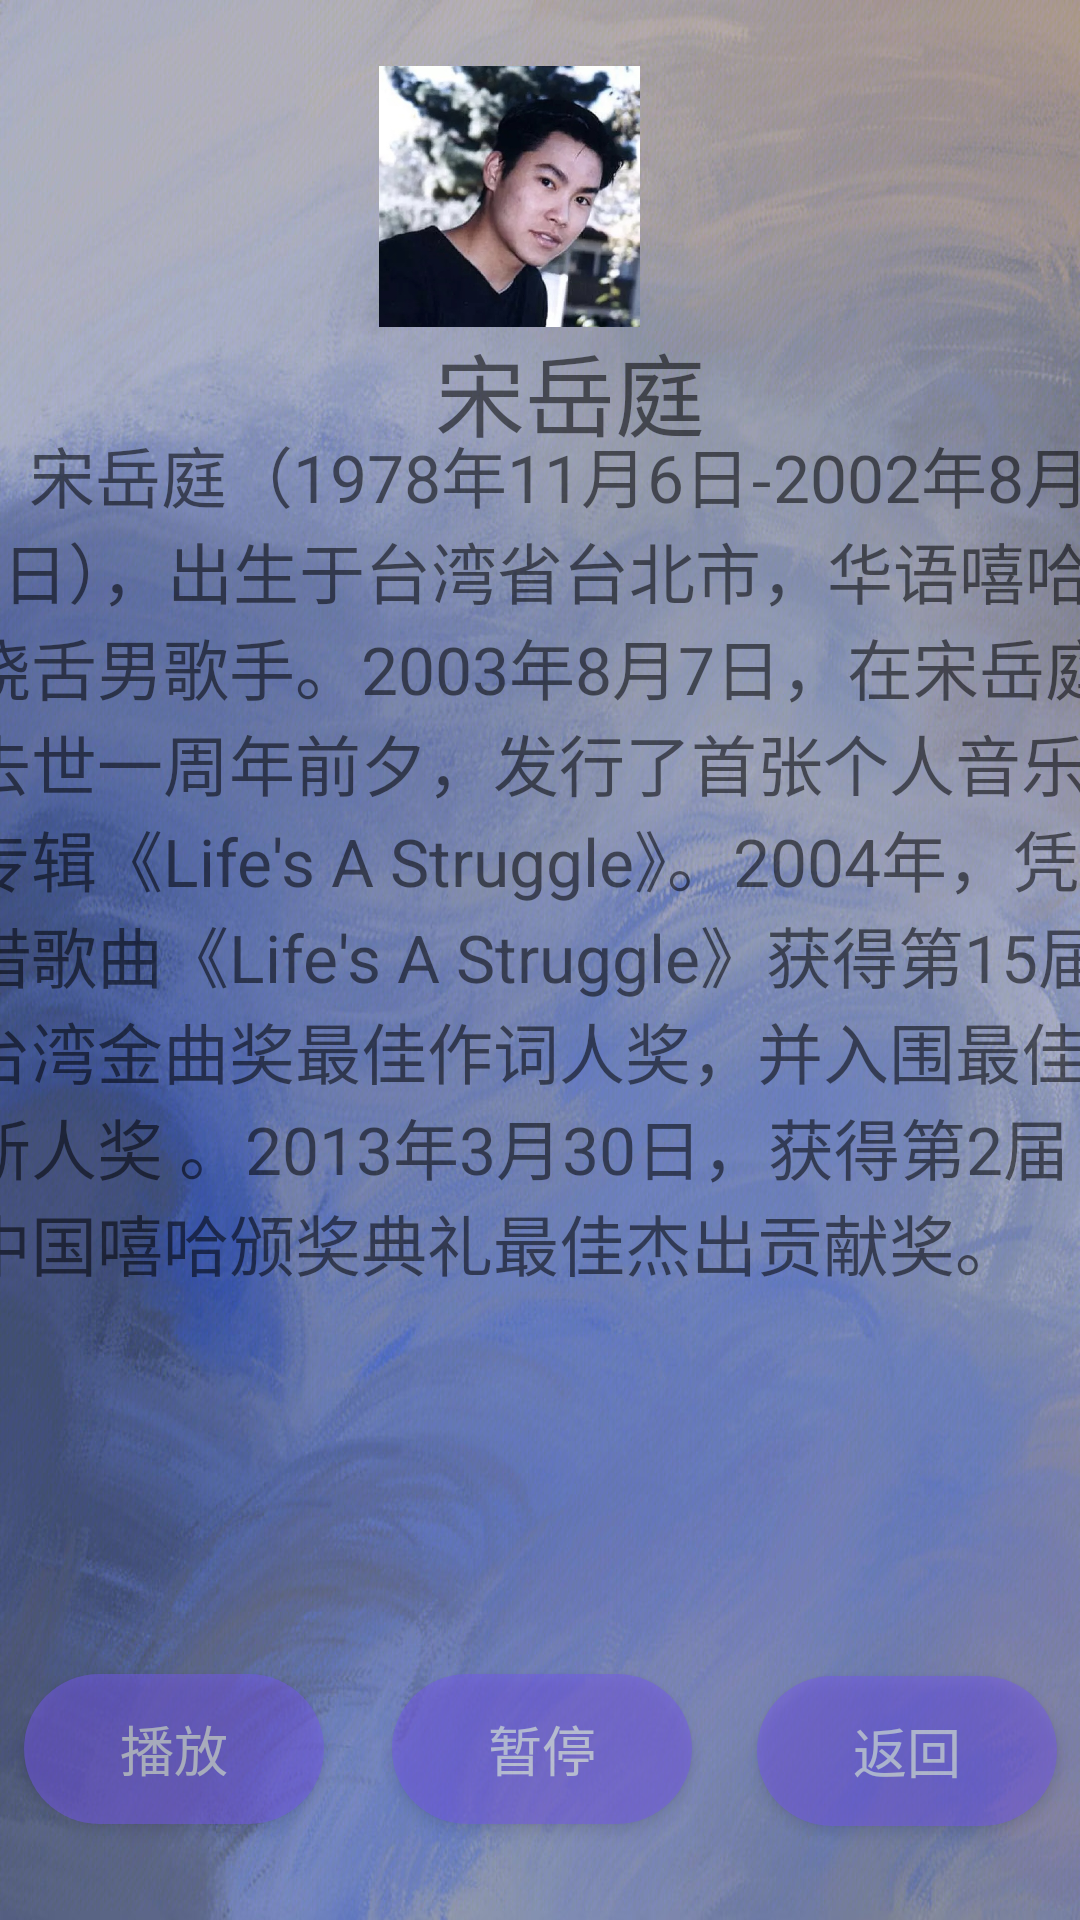

Write the Android layout XML for this screen, with the resource values it uses.
<!-- AndroidManifest.xml: application theme AppTheme -->
<!-- res/layout/activity_syt.xml -->
<?xml version="1.0" encoding="utf-8"?>
<androidx.constraintlayout.widget.ConstraintLayout xmlns:android="http://schemas.android.com/apk/res/android"
    xmlns:app="http://schemas.android.com/apk/res-auto"
    xmlns:tools="http://schemas.android.com/tools"
    android:layout_width="match_parent"
    android:layout_height="match_parent"
    android:background="@drawable/bj"
    android:orientation="vertical">

    <TextView
        android:id="@+id/syt_name"
        android:layout_width="138dp"
        android:layout_height="41dp"
        android:layout_margin="1dp"
        android:gravity="center"
        android:text="宋岳庭"
        android:textSize="30sp"
        app:layout_constraintBottom_toBottomOf="parent"
        app:layout_constraintEnd_toEndOf="@+id/syt_info"
        app:layout_constraintHorizontal_bias="0.517"
        app:layout_constraintStart_toStartOf="parent"
        app:layout_constraintTop_toTopOf="parent"
        app:layout_constraintVertical_bias="0.18" />

    <ImageView
        android:id="@+id/syt_pic"
        android:layout_width="98dp"
        android:layout_height="87dp"
        android:layout_weight="1"
        app:layout_constraintBottom_toBottomOf="parent"
        app:layout_constraintEnd_toEndOf="parent"
        app:layout_constraintHorizontal_bias="0.484"
        app:layout_constraintStart_toStartOf="@+id/syt_info"
        app:layout_constraintTop_toTopOf="parent"
        app:layout_constraintVertical_bias="0.04"
        app:srcCompat="@drawable/syt" />

    <TextView
        android:id="@+id/syt_info"
        android:layout_width="384dp"
        android:layout_height="356dp"
        android:layout_weight="1"
        android:text="    宋岳庭（1978年11月6日-2002年8月9日），出生于台湾省台北市，华语嘻哈饶舌男歌手。2003年8月7日，在宋岳庭去世一周年前夕，发行了首张个人音乐专辑《Life's A Struggle》。2004年，凭借歌曲《Life's A Struggle》获得第15届台湾金曲奖最佳作词人奖，并入围最佳新人奖 。2013年3月30日，获得第2届中国嘻哈颁奖典礼最佳杰出贡献奖。"
        android:textSize="22sp"
        app:layout_constraintBottom_toBottomOf="parent"
        app:layout_constraintEnd_toEndOf="parent"
        app:layout_constraintStart_toStartOf="parent"
        app:layout_constraintTop_toTopOf="parent" />

    <Button
        android:id="@+id/btn_music2"
        android:layout_width="100dp"
        android:layout_height="50dp"
        android:layout_gravity="center"
        android:alpha="0.5"
        android:text="播放"
        android:background="@drawable/button_drawable"
        android:textSize="18sp"
        android:textColor="@color/white"
        app:layout_constraintBottom_toBottomOf="parent"
        app:layout_constraintEnd_toEndOf="@+id/syt_info"
        app:layout_constraintHorizontal_bias="0.03"
        app:layout_constraintStart_toStartOf="parent"
        app:layout_constraintTop_toTopOf="parent"
        app:layout_constraintVertical_bias="0.946" />

    <Button
        android:id="@+id/btn_back2"
        android:layout_width="100dp"
        android:layout_height="50dp"
        android:layout_gravity="center"
        android:alpha="0.5"
        android:text="返回"
        android:background="@drawable/button_drawable"
        android:textSize="18sp"
        android:textColor="@color/white"
        app:layout_constraintBottom_toBottomOf="parent"
        app:layout_constraintEnd_toEndOf="parent"
        app:layout_constraintHorizontal_bias="0.97"
        app:layout_constraintStart_toStartOf="parent"
        app:layout_constraintTop_toTopOf="parent"
        app:layout_constraintVertical_bias="0.947" />

    <Button
        android:id="@+id/btn_stop2"
        android:layout_width="100dp"
        android:layout_height="50dp"
        android:layout_gravity="center"
        android:alpha="0.5"
        android:text="暂停"
        android:textColor="@color/white"
        android:background="@drawable/button_drawable"
        android:textSize="18sp"
        app:layout_constraintBottom_toBottomOf="parent"
        app:layout_constraintEnd_toEndOf="parent"
        app:layout_constraintHorizontal_bias="0.503"
        app:layout_constraintStart_toStartOf="parent"
        app:layout_constraintTop_toTopOf="parent"
        app:layout_constraintVertical_bias="0.946" />


</androidx.constraintlayout.widget.ConstraintLayout>
<!-- resources referenced by this layout -->
<resources>
  <!-- drawable bj: jpeg bitmap (drawable-xxhdpi, 174613 bytes) -->
  <!-- drawable button_drawable (drawable) -->
  <?xml version="1.0" encoding="utf-8" ?>
  <shape xmlns:android="http://schemas.android.com/apk/res/android"
      android:shape="rectangle">
      
      <solid android:color="#7457ED" />
      
      <corners android:radius="105dip" />
  </shape>
  <!-- drawable syt: jpeg bitmap (drawable-xxhdpi, 68424 bytes) -->
  <style name="AppTheme" parent="Theme.AppCompat.Light.DarkActionBar">
          
          <item name="colorPrimary">@color/purple_500</item>
          <item name="colorPrimaryDark">@color/purple_700</item>
          <item name="colorAccent">@color/purple_200</item>
      </style>
  <!-- not gathered from this repository: default colours our renderer supplied (Android Studio template values) -->
  <color name="purple_200">#FFBB86FC</color>
  <color name="purple_500">#FF6200EE</color>
  <color name="purple_700">#FF3700B3</color>
  <color name="white">#FFFFFFFF</color>
</resources>
